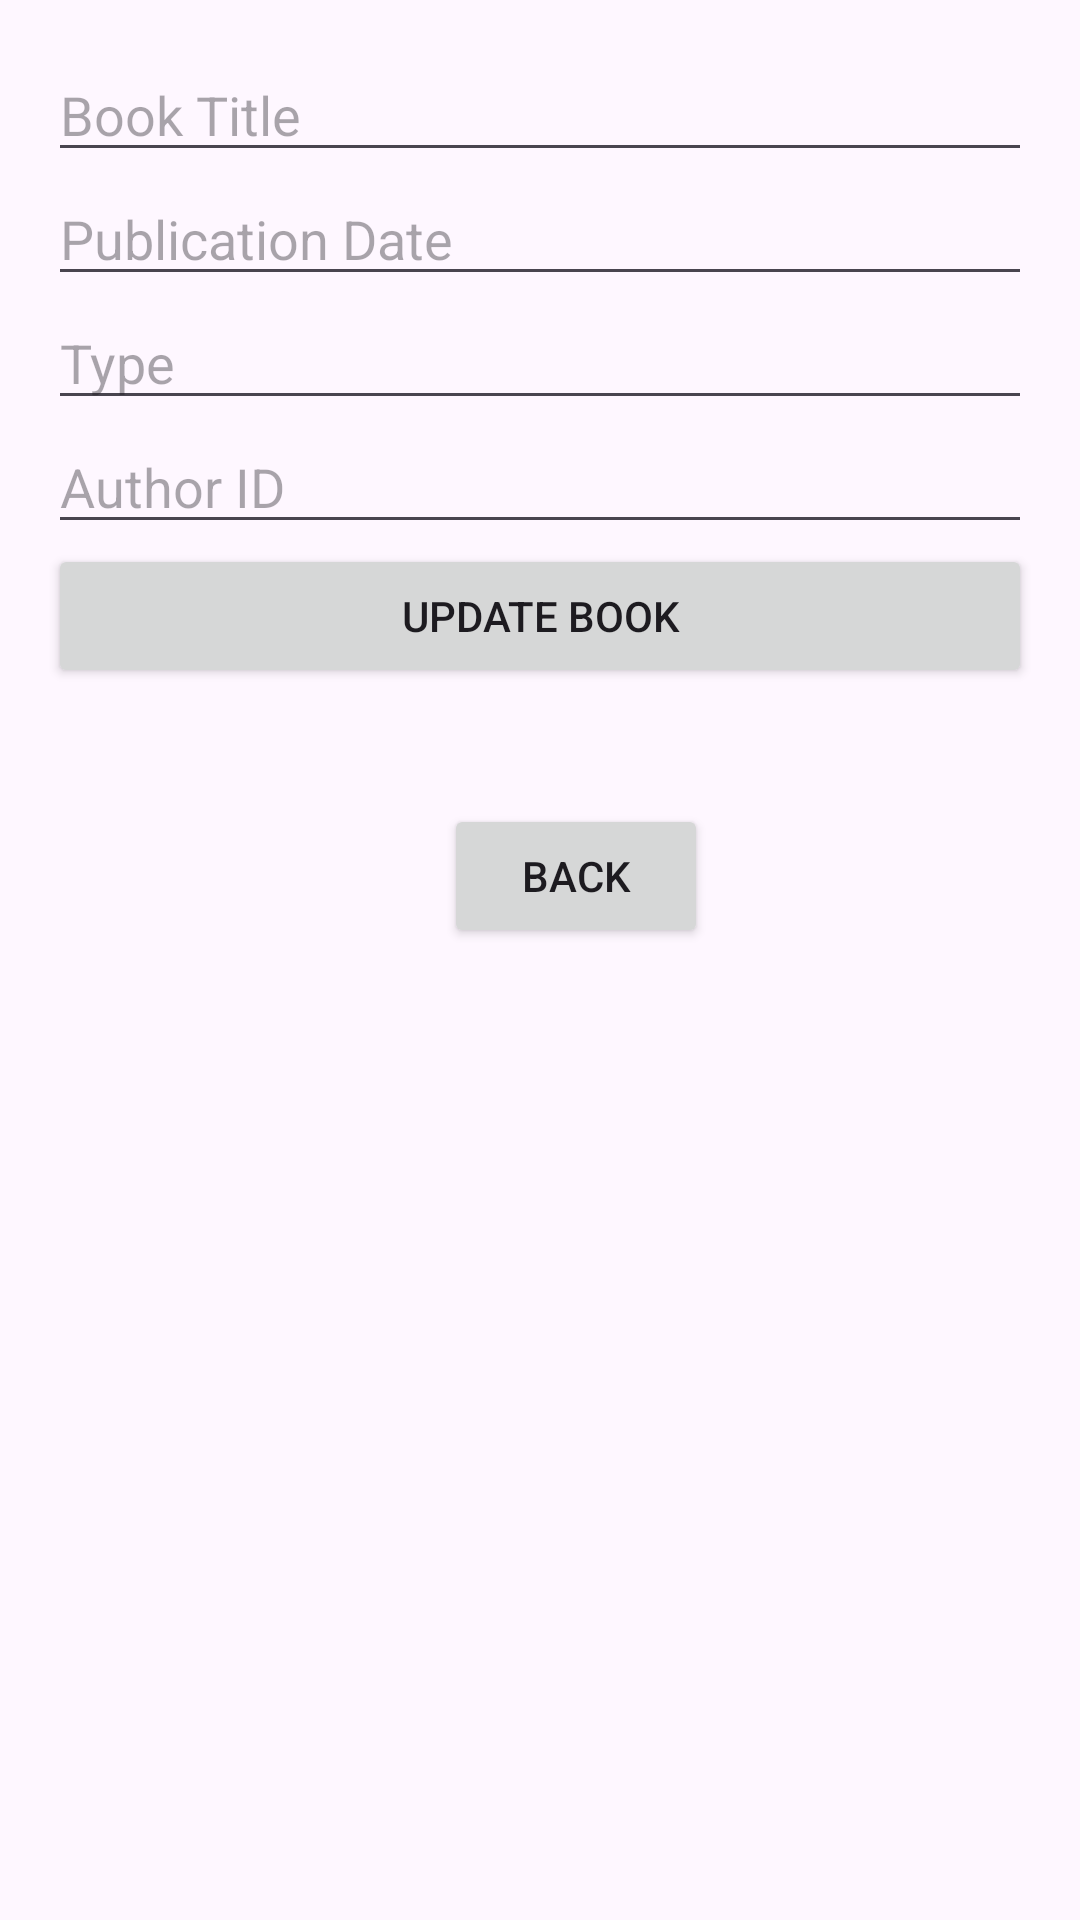

The Android layout XML behind this screen, and the referenced resources:
<!-- AndroidManifest.xml: application theme Theme.PE_TAN_DEP_TRAI -->
<!-- res/layout/activity_updatebook.xml -->
<?xml version="1.0" encoding="utf-8"?>

<androidx.constraintlayout.widget.ConstraintLayout xmlns:android="http://schemas.android.com/apk/res/android"
    xmlns:app="http://schemas.android.com/apk/res-auto"
    android:layout_width="match_parent"
    android:layout_height="match_parent"
    android:padding="16dp">

    <EditText
        android:id="@+id/editTextTitle"
        android:layout_width="0dp"
        android:layout_height="wrap_content"
        android:hint="Book Title"
        app:layout_constraintTop_toTopOf="parent"
        app:layout_constraintStart_toStartOf="parent"
        app:layout_constraintEnd_toEndOf="parent" />

    <EditText
        android:id="@+id/editTextDate"
        android:layout_width="0dp"
        android:layout_height="wrap_content"
        android:hint="Publication Date"
        app:layout_constraintTop_toBottomOf="@id/editTextTitle"
        app:layout_constraintStart_toStartOf="parent"
        app:layout_constraintEnd_toEndOf="parent"
        android:inputType="date" />

    <EditText
        android:id="@+id/editTextType"
        android:layout_width="0dp"
        android:layout_height="wrap_content"
        android:hint="Type"
        app:layout_constraintTop_toBottomOf="@id/editTextDate"
        app:layout_constraintStart_toStartOf="parent"
        app:layout_constraintEnd_toEndOf="parent" />

    <EditText
        android:id="@+id/editTextAuthorId"
        android:layout_width="0dp"
        android:layout_height="wrap_content"
        android:hint="Author ID"
        android:inputType="number"
        app:layout_constraintTop_toBottomOf="@id/editTextType"
        app:layout_constraintStart_toStartOf="parent"
        app:layout_constraintEnd_toEndOf="parent" />

    <Button
        android:id="@+id/buttonUpdate"
        android:layout_width="0dp"
        android:layout_height="wrap_content"
        android:text="Update Book"
        app:layout_constraintTop_toBottomOf="@id/editTextAuthorId"
        app:layout_constraintStart_toStartOf="parent"
        app:layout_constraintEnd_toEndOf="parent" />

    <Button
        android:id="@+id/buttonBack"
        android:layout_width="wrap_content"
        android:layout_height="wrap_content"
        android:layout_marginStart="132dp"
        android:layout_marginTop="252dp"
        android:text="Back"
        app:layout_constraintStart_toStartOf="parent"
        app:layout_constraintTop_toTopOf="parent" />
</androidx.constraintlayout.widget.ConstraintLayout>
<!-- resources referenced by this layout -->
<resources>
  <style name="Theme.PE_TAN_DEP_TRAI" parent="Base.Theme.PE_TAN_DEP_TRAI" />
  <style name="Base.Theme.PE_TAN_DEP_TRAI" parent="Theme.Material3.DayNight.NoActionBar">
      
      
  </style>
</resources>
